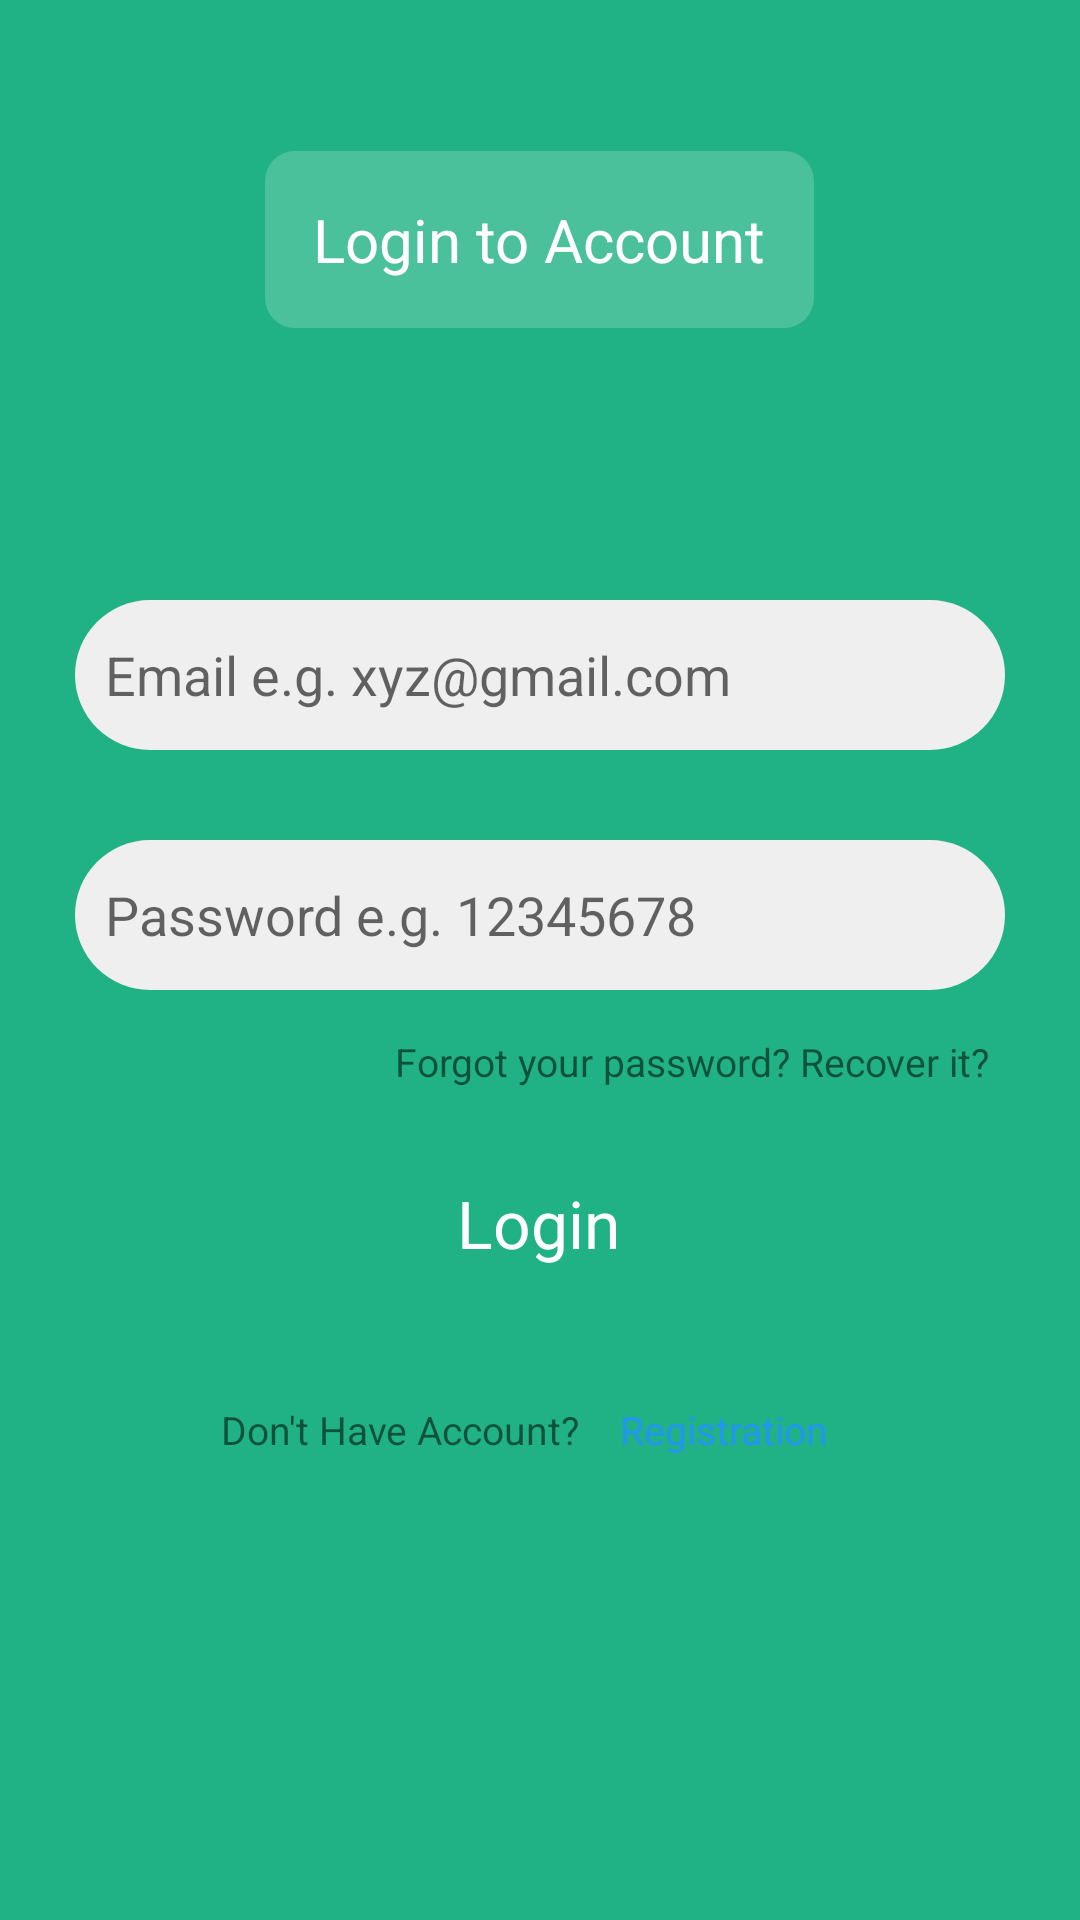

Here is an Android app screen rendered from its layout file. Give the layout XML and the strings, colors and styles it references.
<!-- AndroidManifest.xml: application theme Theme.Prax -->
<!-- res/layout/activity_login.xml -->
<?xml version="1.0" encoding="utf-8"?>
<androidx.constraintlayout.widget.ConstraintLayout xmlns:android="http://schemas.android.com/apk/res/android"
    xmlns:app="http://schemas.android.com/apk/res-auto"
    xmlns:tools="http://schemas.android.com/tools"
    android:layout_width="match_parent"
    android:layout_height="match_parent"
    tools:context=".Login"
    android:background="@color/purple_500">
    <LinearLayout
        android:layout_width="match_parent"
        android:layout_height="match_parent"
        android:weightSum="2"
        android:orientation="vertical">

        <LinearLayout
            android:layout_width="match_parent"
            android:layout_height="match_parent"
            android:orientation="vertical"
            android:gravity="center"
            android:layout_weight="1.5">


            <TextView
                android:id="@+id/textView"
                android:layout_width="wrap_content"
                android:layout_height="wrap_content"
                android:text="Login to Account"
                android:padding="16dp"
                android:textColor="@color/white"
                android:layout_gravity="center"
                android:textSize="20sp"
                android:background="@drawable/signupback"
                />
        </LinearLayout>

        <LinearLayout
            android:layout_width="match_parent"
            android:layout_height="match_parent"
            android:orientation="vertical"
            android:padding="10dp"
            android:layout_weight="0.5"
            android:background="@drawable/card"
            android:elevation="20dp">
            <EditText
                android:id="@+id/email"
                android:layout_width="match_parent"
                android:layout_height="50dp"
                android:layout_marginTop="30dp"
                android:layout_marginRight="15dp"
                android:layout_marginLeft="15dp"
                android:layout_marginBottom="15dp"
                android:hint="Email e.g. xyz@gmail.com"
                android:textSize="18dp"
                android:inputType="textEmailAddress"
                android:padding="10dp"
                android:background="@drawable/edt"/>
            <EditText
                android:id="@+id/pass"
                android:layout_width="match_parent"
                android:layout_height="50dp"
                android:layout_margin="15dp"
                android:hint="Password e.g. 12345678"
                android:textSize="18dp"
                android:inputType="textPassword"
                android:padding="10dp"
                android:background="@drawable/edt"/>

            <TextView
                android:layout_width="wrap_content"
                android:layout_height="wrap_content"
                android:textSize="13sp"
                android:text="Forgot your password? Recover it?"
                android:layout_marginRight="20dp"
                android:layout_gravity="end"/>


            <androidx.appcompat.widget.AppCompatButton
                style="@android:style/Widget.Button"
                android:layout_width="match_parent"
                android:layout_height="55dp"
                android:layout_margin="20dp"
                android:textSize="22dp"
                android:backgroundTint="@color/purple_500"
                android:text="Login"
               android:id="@+id/loginbtn"
                android:gravity="center"
                android:textColor="@color/white"/>

            <LinearLayout
                android:layout_width="match_parent"
                android:layout_height="wrap_content"
                android:orientation="horizontal"
                android:gravity="center">
            <TextView

                android:layout_width="wrap_content"
                android:layout_height="wrap_content"
                android:textSize="13dp"
                android:text="Don't Have Account?"
               android:layout_gravity="center"/>


            <TextView
                android:id="@+id/reg"
                android:layout_width="wrap_content"
                android:layout_height="wrap_content"
                android:textSize="13dp"
                android:text=" Registration"
                android:layout_margin="10dp"
                android:textColor="#2196F3"
                android:layout_gravity="center"/>

            </LinearLayout>

        </LinearLayout>

    </LinearLayout>

</androidx.constraintlayout.widget.ConstraintLayout>
<!-- resources referenced by this layout -->
<resources>
  <color name="purple_500">#20b284</color>
  <color name="white">#FFFFFFFF</color>
  <!-- drawable edt (drawable) -->
  <?xml version="1.0" encoding="utf-8"?>
  <shape xmlns:android="http://schemas.android.com/apk/res/android"
      android:shape="rectangle">
      <solid android:color="#efefef"/>
      <corners android:radius="100dp"/>
  
  </shape>
  <!-- drawable signupback (drawable) -->
  <?xml version="1.0" encoding="utf-8"?>
  <shape xmlns:android="http://schemas.android.com/apk/res/android"
      android:shape="rectangle">
      <solid android:color="#30ffffff"/>
      <corners android:radius="10dp"/>
  
  </shape>
  <style name="Theme.Prax" parent="Theme.AppCompat.Light.DarkActionBar">
          
          <item name="colorPrimary">@color/purple_500</item>
          <item name="colorPrimaryVariant">@color/purple_700</item>
          <item name="colorOnPrimary">@color/white</item>
          
          <item name="colorSecondary">@color/teal_200</item>
          <item name="colorSecondaryVariant">@color/teal_700</item>
          <item name="colorOnSecondary">@color/black</item>
          
          <item name="android:statusBarColor">?attr/colorPrimaryVariant</item>
          
      </style>
  <color name="purple_700">#008157</color>
  <color name="teal_200">#e05e36</color>
  <color name="teal_700">#a82d0a</color>
  <color name="black">#FF000000</color>
</resources>
